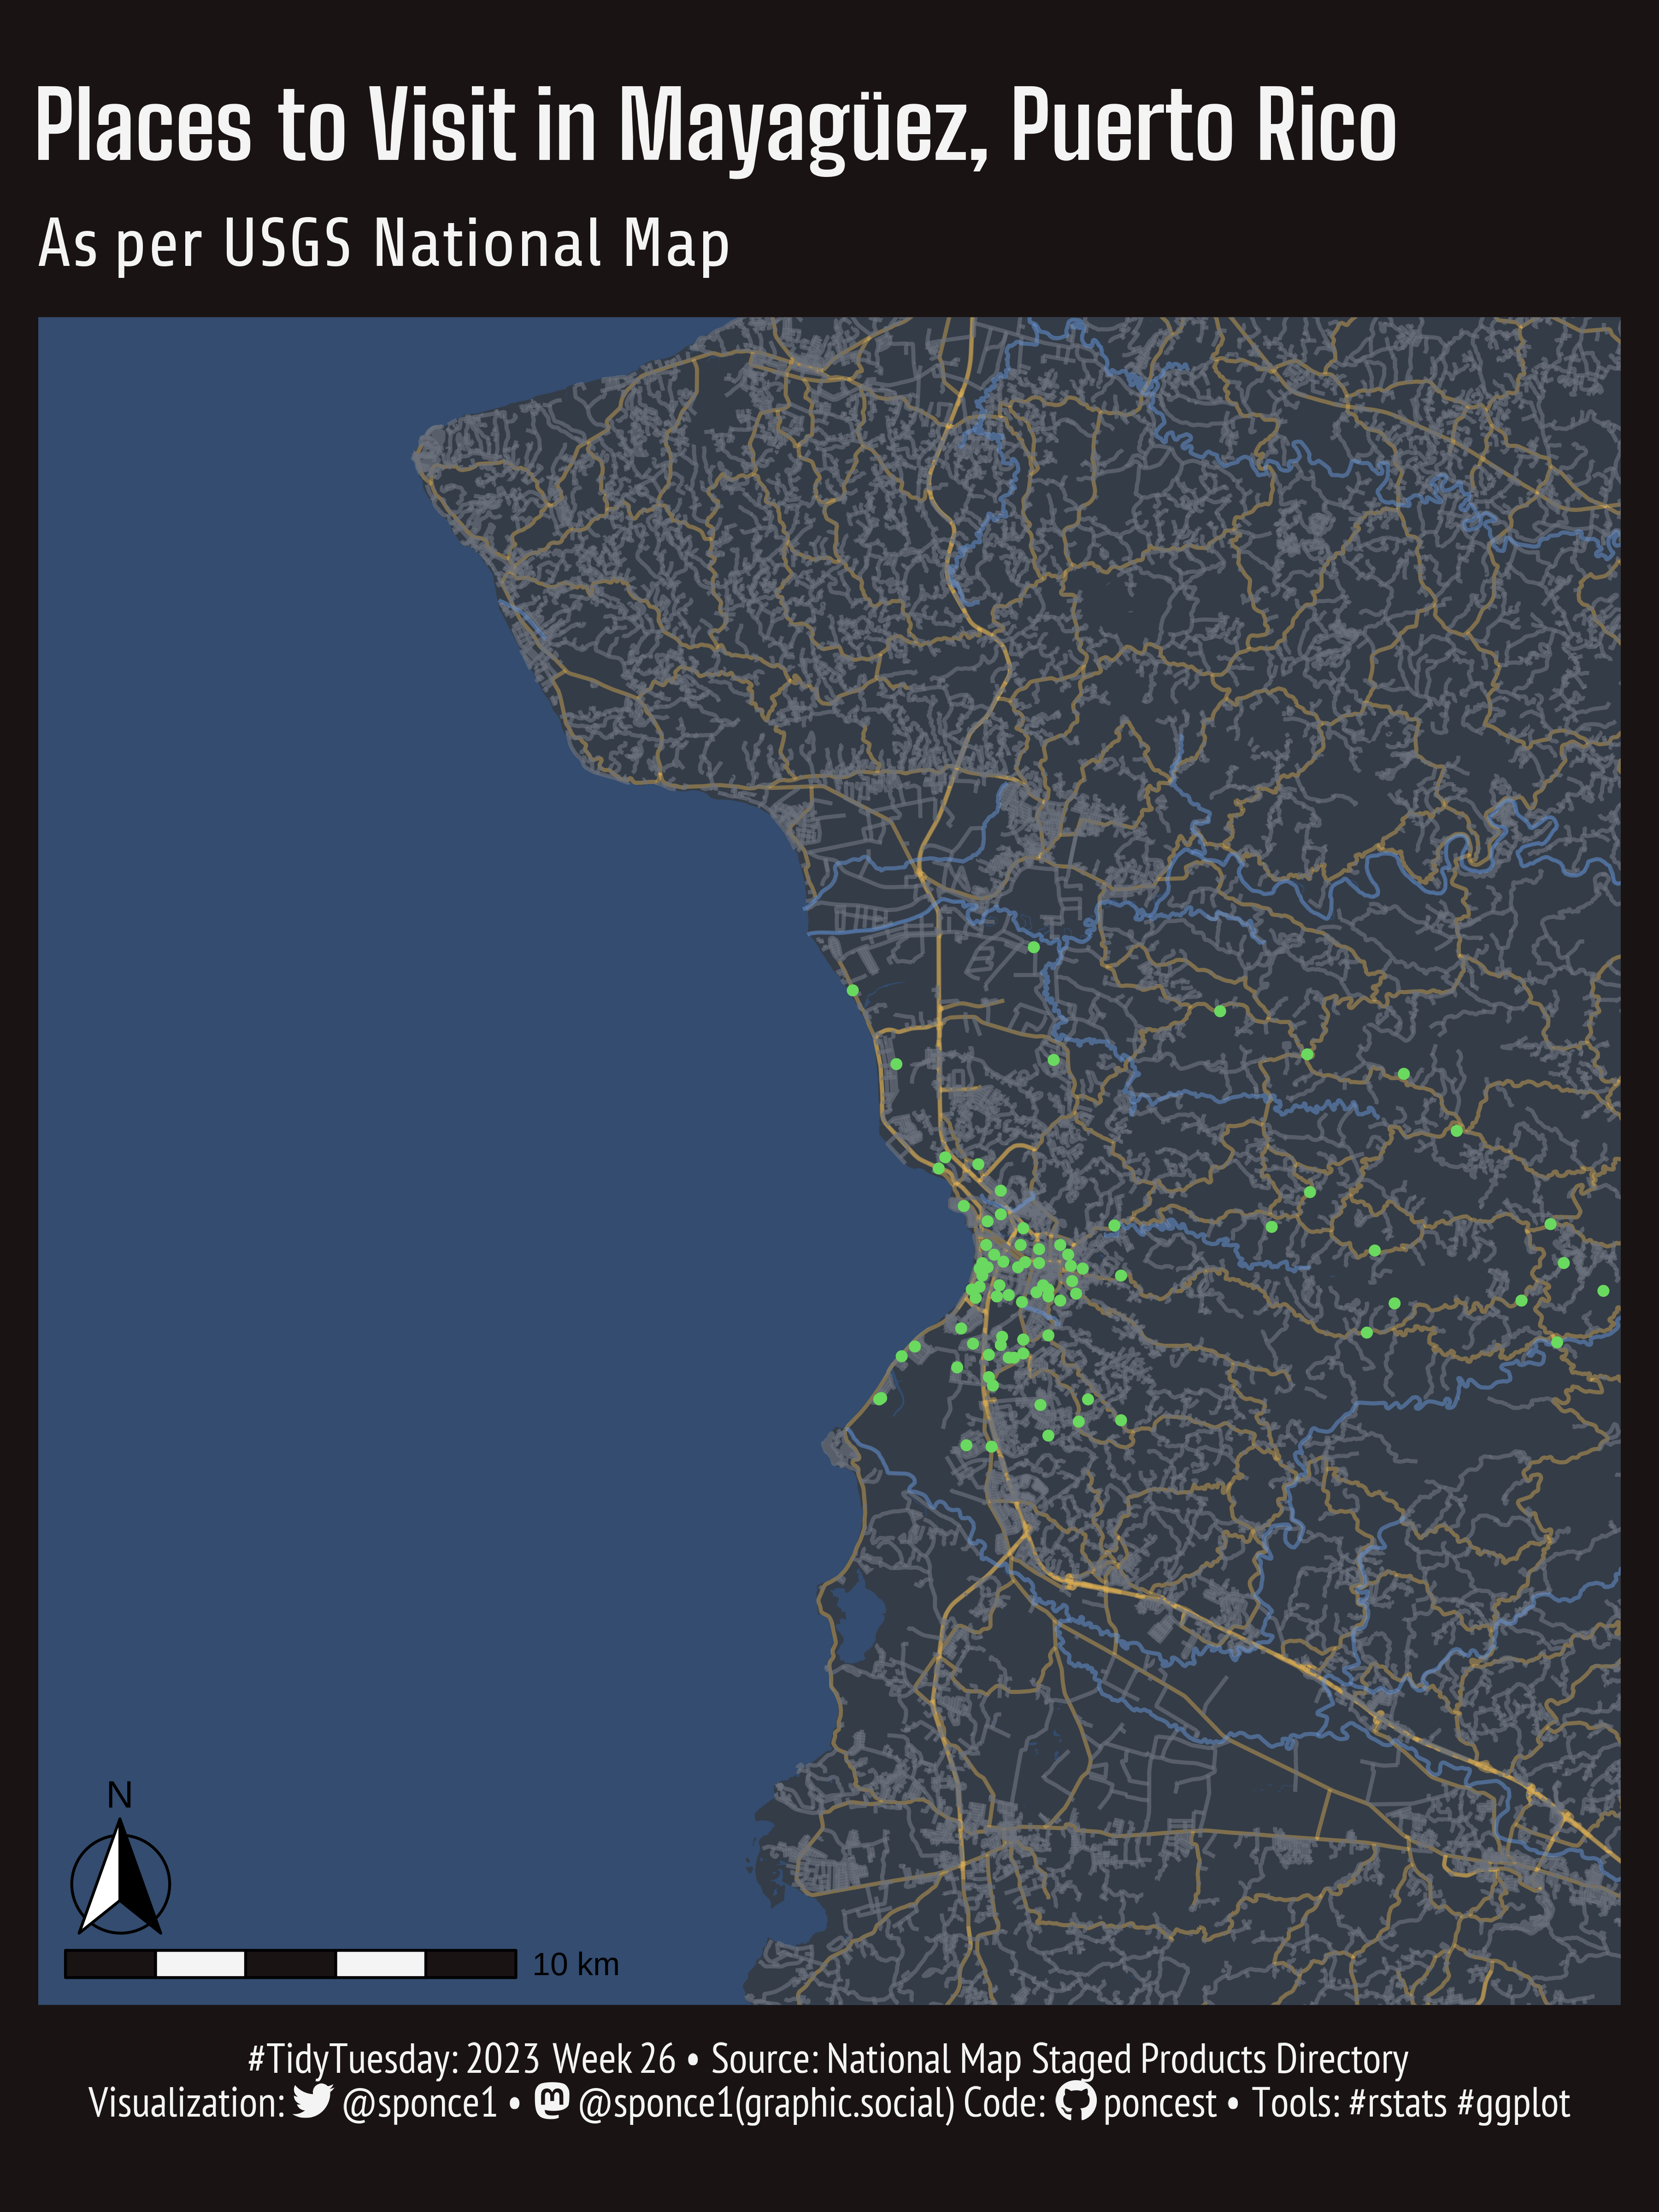

This chart was generated by the following R code:
 
## Challenge: #TidyTuesday 2023 week 26
## Data:      US Populated Places
## Author:    Steven Ponce
## Date:      2023-06-25


## 1. LOAD PACKAGES & SETUP ----  
pacman::p_load(tidyverse, tidytuesdayR, ggtext, showtext, janitor, camcorder, scales, lubridate)
pacman::p_load(osmdata, sf, tigris, ggspatial)


# |- figure size ---- 
gg_record(
    dir    = here::here("temp_plots"), 
    device = "png",
    width  = 6,
    height = 8,
    units  = "in",
    dpi    = 600) 

# |- resolution ---- 
showtext_opts(dpi = 600)


## 2. READ IN THE DATA ----
tt <- tidytuesdayR::tt_load(2023, week = 26) 

us_place_names   <- tt$us_place_names %>% clean_names()
us_place_history <- tt$us_place_history %>% clean_names()

readme(tt)   
rm(tt)   


## 3. EXAMINING THE DATA ----
glimpse(us_place_names)  
glimpse(us_place_history)  



## 4. TIDYDATA ---- 

# |- plot data

mayaguez <- us_place_names %>% 
    left_join(y = us_place_history, by = 'feature_id') %>% 
    rename(lat = prim_lat_dec,
           lon = prim_long_dec) %>% 
    filter(state_name  == "Puerto Rico",
           county_name == "Mayagüez") 



# start building the map -- Mayaguez, PR
bbx <- getbb("Mayaguez, PR")

min_lon       <- -67.35000; max_lon <- -67.01737
min_lat       <-  18.05297; max_lat <-  18.38989
bbx           <- rbind(x = c(min_lon, max_lon), y = c(min_lat, max_lat))
colnames(bbx) <- c("min","max")


# highways in Mayaguez, PR
highways <- bbx %>%
    opq()%>%
    add_osm_feature(key = "highway", 
                    value=c("motorway", "trunk",
                            "primary","secondary", 
                            "tertiary","motorway_link",
                            "trunk_link","primary_link",
                            "secondary_link",
                            "tertiary_link")) %>%
    osmdata_sf()


# visualizing the highways 
ggplot() +
    geom_sf(data = highways$osm_lines,
            aes(color=highway),
            size  = 0.4,
            alpha = 0.65)+
    theme_void()


# streets in Mayaguez, PR
streets <- bbx %>%
    opq()%>%
    add_osm_feature(key = "highway", 
                    value = c("residential", "living_street",
                              "service","unclassified",
                              "pedestrian", "footway",
                              "track","path")) %>%
    osmdata_sf()


# visualizing the streets
ggplot() +
    geom_sf(data = streets$osm_lines,
            aes(color=highway),
            size  = 0.4,
            alpha = 0.65)+
    theme_minimal()


# rivers in Mayaguez, PR
river <- bbx %>%
    opq() %>%
    add_osm_feature(key = "waterway", value = "river") %>%
    osmdata_sf()


# combining streets highways, and rivers 
ggplot() +
    geom_sf(data  = streets$osm_lines,
            col   = "#6B727C",
            size  = 0.4,
            alpha = 0.65) +
    
    geom_sf(data  = highways$osm_lines,
            col   = "#6B727C",
            size  = 0.6,
            alpha = 0.8)+
    
    geom_sf(data = river$osm_lines,
            color = "#6A98D9",
            size  = 0.2,
            alpha = 1) +
    
    coord_sf(xlim = c(min_lon,max_lon),
             ylim = c(min_lat,max_lat),
             expand = FALSE)+
    
    theme_void()


# adding geography
counties_PR <- counties(state="PR", cb = TRUE, class = "sf")

counties_PR <- st_crop(counties_PR,
                       xmin = min_lon, xmax = max_lon,
                       ymin = min_lat, ymax = max_lat)



# adding water shape
get_water <- function(county_GEOID){
    area_water("PR", county_GEOID, class = "sf")
}

water <- do.call(rbind, 
                 lapply(counties_PR$COUNTYFP,get_water))

water <- st_crop(water,
                 xmin = min_lon, xmax = max_lon,
                 ymin = min_lat, ymax = max_lat)

st_erase <- function(x, y) {
    st_difference(x, st_union(y))
}

counties_PR <- st_erase(st_union(counties_PR), water)


# the map so far...(in-process)
ggplot() + 
    geom_sf(data = counties_PR,
            inherit.aes= FALSE,
            lwd  = 0.0, fill = "#343C47")+
    
    geom_sf(data = highways$osm_lines,
            inherit.aes = FALSE,
            color = "#000000",
            size  = 0.3,
            alpha = 0.8) +
    
    geom_sf(data = streets$osm_lines,
            inherit.aes = FALSE,
            color = "#000000",
            size = 0.1,
            alpha = 0.6) +
   
     geom_sf(data = river$osm_lines,
            inherit.aes = FALSE,
            color = "#000000",
            size  = 0.2,
            alpha = 05) +
    
    coord_sf(xlim = c(min_lon,max_lon),
             ylim = c(min_lat,max_lat),
             expand = FALSE)+

    theme_void()+
    theme(panel.background = element_rect(fill = "#334c6f"))
   


# 5. VISUALIZATION ---- 

### |- plot aesthetics ---- 
bkg_col      <- '#334c6f'     
title_col    <- "#F4F4F4"              
subtitle_col <- "#F4F4F4"  
caption_col  <- "#F4F4F4" 
text_col     <- "#F4F4F4" 


### |-  titles and caption ----
tt <- str_glue("#TidyTuesday: 2023 Week 26 &bull; Source: National Map Staged Products Directory<br>")  
tw <- str_glue("<span style='font-family:fa6-brands'>&#xf099;</span>")
gh <- str_glue("<span style='font-family:fa6-brands'>&#xf09b;</span>")
mn <- str_glue("<span style='font-family:fa6-brands'>&#xf4f6;</span>")

title_text    <- str_glue("Places to Visit in Mayagüez, Puerto Rico") 
                               
subtitle_text <- str_glue("As per USGS National Map") 

caption_text  <- str_glue("{tt} Visualization: {tw} @sponce1 &bull; {mn} @sponce1(graphic.social) Code: {gh} poncest &bull; Tools: #rstats #ggplot")


### |-  fonts ----
font_add('fa6-brands', 'fonts/fa6-brands-regular-400.otf')
font_add_google("Big Shoulders Text", family = "title")      
font_add_google("Share", family = "subtitle")
font_add_google("Share", family = "text")  
font_add_google("PT Sans Narrow", family = "caption")
showtext_auto(enable = TRUE)     


### |-  final map ----
ggplot() + 
    
    # mayaguez, PR shape
    geom_sf(data = counties_PR,
            inherit.aes = FALSE,
            lwd         = 0.0,
            fill        ="#343C47") +
    
    # major roads
    geom_sf(data = highways$osm_lines,
            inherit.aes = FALSE,
            color       = "#D9AC55",
            size        = 0.6,
            alpha       = 0.45) +
    
    # smaller roads
    geom_sf(data = streets$osm_lines,
            inherit.aes = FALSE,
            color       = "#6B727C",
            size        = 0.4,
            alpha       = 0.65) +
    
    # rivers
    geom_sf(data = river$osm_lines,
            inherit.aes = FALSE,
            color       = "#6A98D9",
            size        = 0.2,
            alpha       = 0.5) +
    
    # places in mayaguez
    geom_point(data = mayaguez,
               aes(lon, lat), 
               color = "#6AD95F",  
               size  = 0.8,
               alpha = 1)+
    
    # coordinates
    coord_sf(xlim   = c(min_lon,max_lon),
             ylim   = c(min_lat,max_lat),
             expand = FALSE) +
    
    # scale bars and north arrow
    annotation_scale(location = "bl", width_hint = 0.4, bar_cols = c("#1A1313", "#F4F4F4")) +
    
    annotation_north_arrow(location = "bl", which_north = "true", 
                           pad_x = unit(0.0, "in"), pad_y = unit(0.2, "in"),
                           style = north_arrow_fancy_orienteering)+
    
    # labs
    labs(
        x        = "Longitude", 
        y        = "Latitude",
        title    = title_text,
        subtitle = subtitle_text,
        caption  = caption_text
    ) +
    
    theme_void() +
    theme(
        plot.background     = element_rect(fill = '#1A1313', color = '#1A1313'),
        panel.background    = element_rect(fill = bkg_col, color = bkg_col),
        
        plot.margin         = margin(t = 10, r = 10, b = 10, l = 10),
        
        plot.title          = element_markdown(
            family          = 'title',
            color           = title_col,
            face            = "bold",
            size            = 24, 
            margin          = margin(t = 10, b = 5)),
        
        plot.subtitle       = element_markdown(
            family          = 'text',
            color           = title_col,
            lineheight      = 0.8, 
            size            = 18,  
            margin          = margin(t = 5, b = 10)),
        
        plot.caption        = element_markdown(
            family          = 'caption',
            color           = caption_col,
            lineheight      = 0.6,
            size            = 11,
            hjust           = 0.5,
            halign          = 0.5,
            margin          = margin(t = 10, b = 10)),
    )


sessioninfo::session_info(include_base = TRUE) 
## 6. SESSION INFO ---- 
# ─ Session info ───────────────────────────────────────────────────────────────────────────────
# setting  value
# version  R version 4.3.0 (2023-04-21 ucrt)
# os       Windows 10 x64 (build 19044)
# system   x86_64, mingw32
# ui       RStudio
# language (EN)
# collate  English_United States.utf8
# ctype    English_United States.utf8
# tz       America/New_York
# date     2023-06-25
# rstudio  2023.06.0+421 Mountain Hydrangea (desktop)
# pandoc   NA
# 
# ─ Packages ───────────────────────────────────────────────────────────────────────────────────
# ! package      * version date (UTC) lib source
# base         * 4.3.0   2023-04-21 [?] local
# bit            4.0.5   2022-11-15 [1] CRAN (R 4.3.0)
# bit64          4.0.5   2020-08-30 [1] CRAN (R 4.3.0)
# camcorder    * 0.1.0   2022-10-03 [1] CRAN (R 4.3.0)
# cellranger     1.1.0   2016-07-27 [1] CRAN (R 4.3.0)
# class          7.3-21  2023-01-23 [2] CRAN (R 4.3.0)
# classInt       0.4-9   2023-02-28 [1] CRAN (R 4.3.1)
# cli            3.6.1   2023-03-23 [1] CRAN (R 4.3.0)
# colorspace     2.1-0   2023-01-23 [1] CRAN (R 4.3.0)
# commonmark     1.9.0   2023-03-17 [1] CRAN (R 4.3.0)
# P compiler       4.3.0   2023-04-21 [2] local
# crayon         1.5.2   2022-09-29 [1] CRAN (R 4.3.0)
# curl           5.0.0   2023-01-12 [1] CRAN (R 4.3.0)
# P datasets     * 4.3.0   2023-04-21 [2] local
# DBI            1.1.3   2022-06-18 [1] CRAN (R 4.3.0)
# dplyr        * 1.1.2   2023-04-20 [1] CRAN (R 4.3.0)
# e1071          1.7-13  2023-02-01 [1] CRAN (R 4.3.1)
# fansi          1.0.4   2023-01-22 [1] CRAN (R 4.3.0)
# farver         2.1.1   2022-07-06 [1] CRAN (R 4.3.0)
# forcats      * 1.0.0   2023-01-29 [1] CRAN (R 4.3.0)
# fs             1.6.2   2023-04-25 [1] CRAN (R 4.3.0)
# generics       0.1.3   2022-07-05 [1] CRAN (R 4.3.0)
# ggplot2      * 3.4.2   2023-04-03 [1] CRAN (R 4.3.0)
# ggspatial    * 1.1.8   2023-04-13 [1] CRAN (R 4.3.1)
# ggtext       * 0.1.2   2022-09-16 [1] CRAN (R 4.3.0)
# gifski         1.12.0  2023-05-19 [1] CRAN (R 4.3.0)
# glue           1.6.2   2022-02-24 [1] CRAN (R 4.3.0)
# P graphics     * 4.3.0   2023-04-21 [2] local
# P grDevices    * 4.3.0   2023-04-21 [2] local
# P grid           4.3.0   2023-04-21 [2] local
# gridtext       0.1.5   2022-09-16 [1] CRAN (R 4.3.0)
# gtable         0.3.3   2023-03-21 [1] CRAN (R 4.3.0)
# here           1.0.1   2020-12-13 [1] CRAN (R 4.3.0)
# hms            1.1.3   2023-03-21 [1] CRAN (R 4.3.0)
# httr           1.4.6   2023-05-08 [1] CRAN (R 4.3.0)
# httr2          0.2.3   2023-05-08 [1] CRAN (R 4.3.0)
# janitor      * 2.2.0   2023-02-02 [1] CRAN (R 4.3.0)
# jsonlite       1.8.5   2023-06-05 [1] CRAN (R 4.3.0)
# KernSmooth     2.23-20 2021-05-03 [2] CRAN (R 4.3.0)
# lifecycle      1.0.3   2022-10-07 [1] CRAN (R 4.3.0)
# lubridate    * 1.9.2   2023-02-10 [1] CRAN (R 4.3.0)
# magick         2.7.4   2023-03-09 [1] CRAN (R 4.3.0)
# magrittr       2.0.3   2022-03-30 [1] CRAN (R 4.3.0)
# markdown       1.7     2023-05-16 [1] CRAN (R 4.3.0)
# P methods      * 4.3.0   2023-04-21 [2] local
# munsell        0.5.0   2018-06-12 [1] CRAN (R 4.3.0)
# osmdata      * 0.2.3   2023-06-01 [1] CRAN (R 4.3.1)
# pacman         0.5.1   2019-03-11 [1] CRAN (R 4.3.0)
# P parallel       4.3.0   2023-04-21 [2] local
# pillar         1.9.0   2023-03-22 [1] CRAN (R 4.3.0)
# pkgconfig      2.0.3   2019-09-22 [1] CRAN (R 4.3.0)
# proxy          0.4-27  2022-06-09 [1] CRAN (R 4.3.1)
# purrr        * 1.0.1   2023-01-10 [1] CRAN (R 4.3.0)
# R6             2.5.1   2021-08-19 [1] CRAN (R 4.3.0)
# ragg           1.2.5   2023-01-12 [1] CRAN (R 4.3.0)
# rappdirs       0.3.3   2021-01-31 [1] CRAN (R 4.3.0)
# Rcpp           1.0.10  2023-01-22 [1] CRAN (R 4.3.0)
# readr        * 2.1.4   2023-02-10 [1] CRAN (R 4.3.0)
# readxl         1.4.2   2023-02-09 [1] CRAN (R 4.3.0)
# rlang          1.1.1   2023-04-28 [1] CRAN (R 4.3.0)
# rprojroot      2.0.3   2022-04-02 [1] CRAN (R 4.3.0)
# rstudioapi     0.14    2022-08-22 [1] CRAN (R 4.3.0)
# rsvg           2.4.0   2022-11-21 [1] CRAN (R 4.3.0)
# rvest          1.0.3   2022-08-19 [1] CRAN (R 4.3.0)
# s2             1.1.4   2023-05-17 [1] CRAN (R 4.3.1)
# scales       * 1.2.1   2022-08-20 [1] CRAN (R 4.3.0)
# selectr        0.4-2   2019-11-20 [1] CRAN (R 4.3.0)
# sessioninfo    1.2.2   2021-12-06 [1] CRAN (R 4.3.0)
# sf           * 1.0-13  2023-05-24 [1] CRAN (R 4.3.1)
# showtext     * 0.9-6   2023-05-03 [1] CRAN (R 4.3.0)
# showtextdb   * 3.0     2020-06-04 [1] CRAN (R 4.3.0)
# snakecase      0.11.0  2019-05-25 [1] CRAN (R 4.3.0)
# P stats        * 4.3.0   2023-04-21 [2] local
# stringi        1.7.12  2023-01-11 [1] CRAN (R 4.3.0)
# stringr      * 1.5.0   2022-12-02 [1] CRAN (R 4.3.0)
# svglite        2.1.1   2023-01-10 [1] CRAN (R 4.3.0)
# sysfonts     * 0.8.8   2022-03-13 [1] CRAN (R 4.3.0)
# systemfonts    1.0.4   2022-02-11 [1] CRAN (R 4.3.0)
# textshaping    0.3.6   2021-10-13 [1] CRAN (R 4.3.0)
# tibble       * 3.2.1   2023-03-20 [1] CRAN (R 4.3.0)
# tidyr        * 1.3.0   2023-01-24 [1] CRAN (R 4.3.0)
# tidyselect     1.2.0   2022-10-10 [1] CRAN (R 4.3.0)
# tidytuesdayR * 1.0.2   2022-02-01 [1] CRAN (R 4.3.0)
# tidyverse    * 2.0.0   2023-02-22 [1] CRAN (R 4.3.0)
# tigris       * 2.0.3   2023-05-19 [1] CRAN (R 4.3.1)
# timechange     0.2.0   2023-01-11 [1] CRAN (R 4.3.0)
# P tools          4.3.0   2023-04-21 [2] local
# tzdb           0.4.0   2023-05-12 [1] CRAN (R 4.3.0)
# units          0.8-2   2023-04-27 [1] CRAN (R 4.3.1)
# usethis        2.2.0   2023-06-06 [1] CRAN (R 4.3.0)
# utf8           1.2.3   2023-01-31 [1] CRAN (R 4.3.0)
# P utils        * 4.3.0   2023-04-21 [2] local
# uuid           1.1-0   2022-04-19 [1] CRAN (R 4.3.0)
# vctrs          0.6.2   2023-04-19 [1] CRAN (R 4.3.0)
# vroom          1.6.3   2023-04-28 [1] CRAN (R 4.3.0)
# withr          2.5.0   2022-03-03 [1] CRAN (R 4.3.0)
# wk             0.7.3   2023-05-06 [1] CRAN (R 4.3.1)
# xfun           0.39    2023-04-20 [1] CRAN (R 4.3.0)
# xml2           1.3.4   2023-04-27 [1] CRAN (R 4.3.0)
# 
# [1] C:/Users/poncest/AppData/Local/R/win-library/4.3
# [2] C:/Program Files/R/R-4.3.0/library
# 
# P ── Loaded and on-disk path mismatch.
# 
# ──────────────────────────────────────────────────────────────────────────────────────────────
# > 


  
